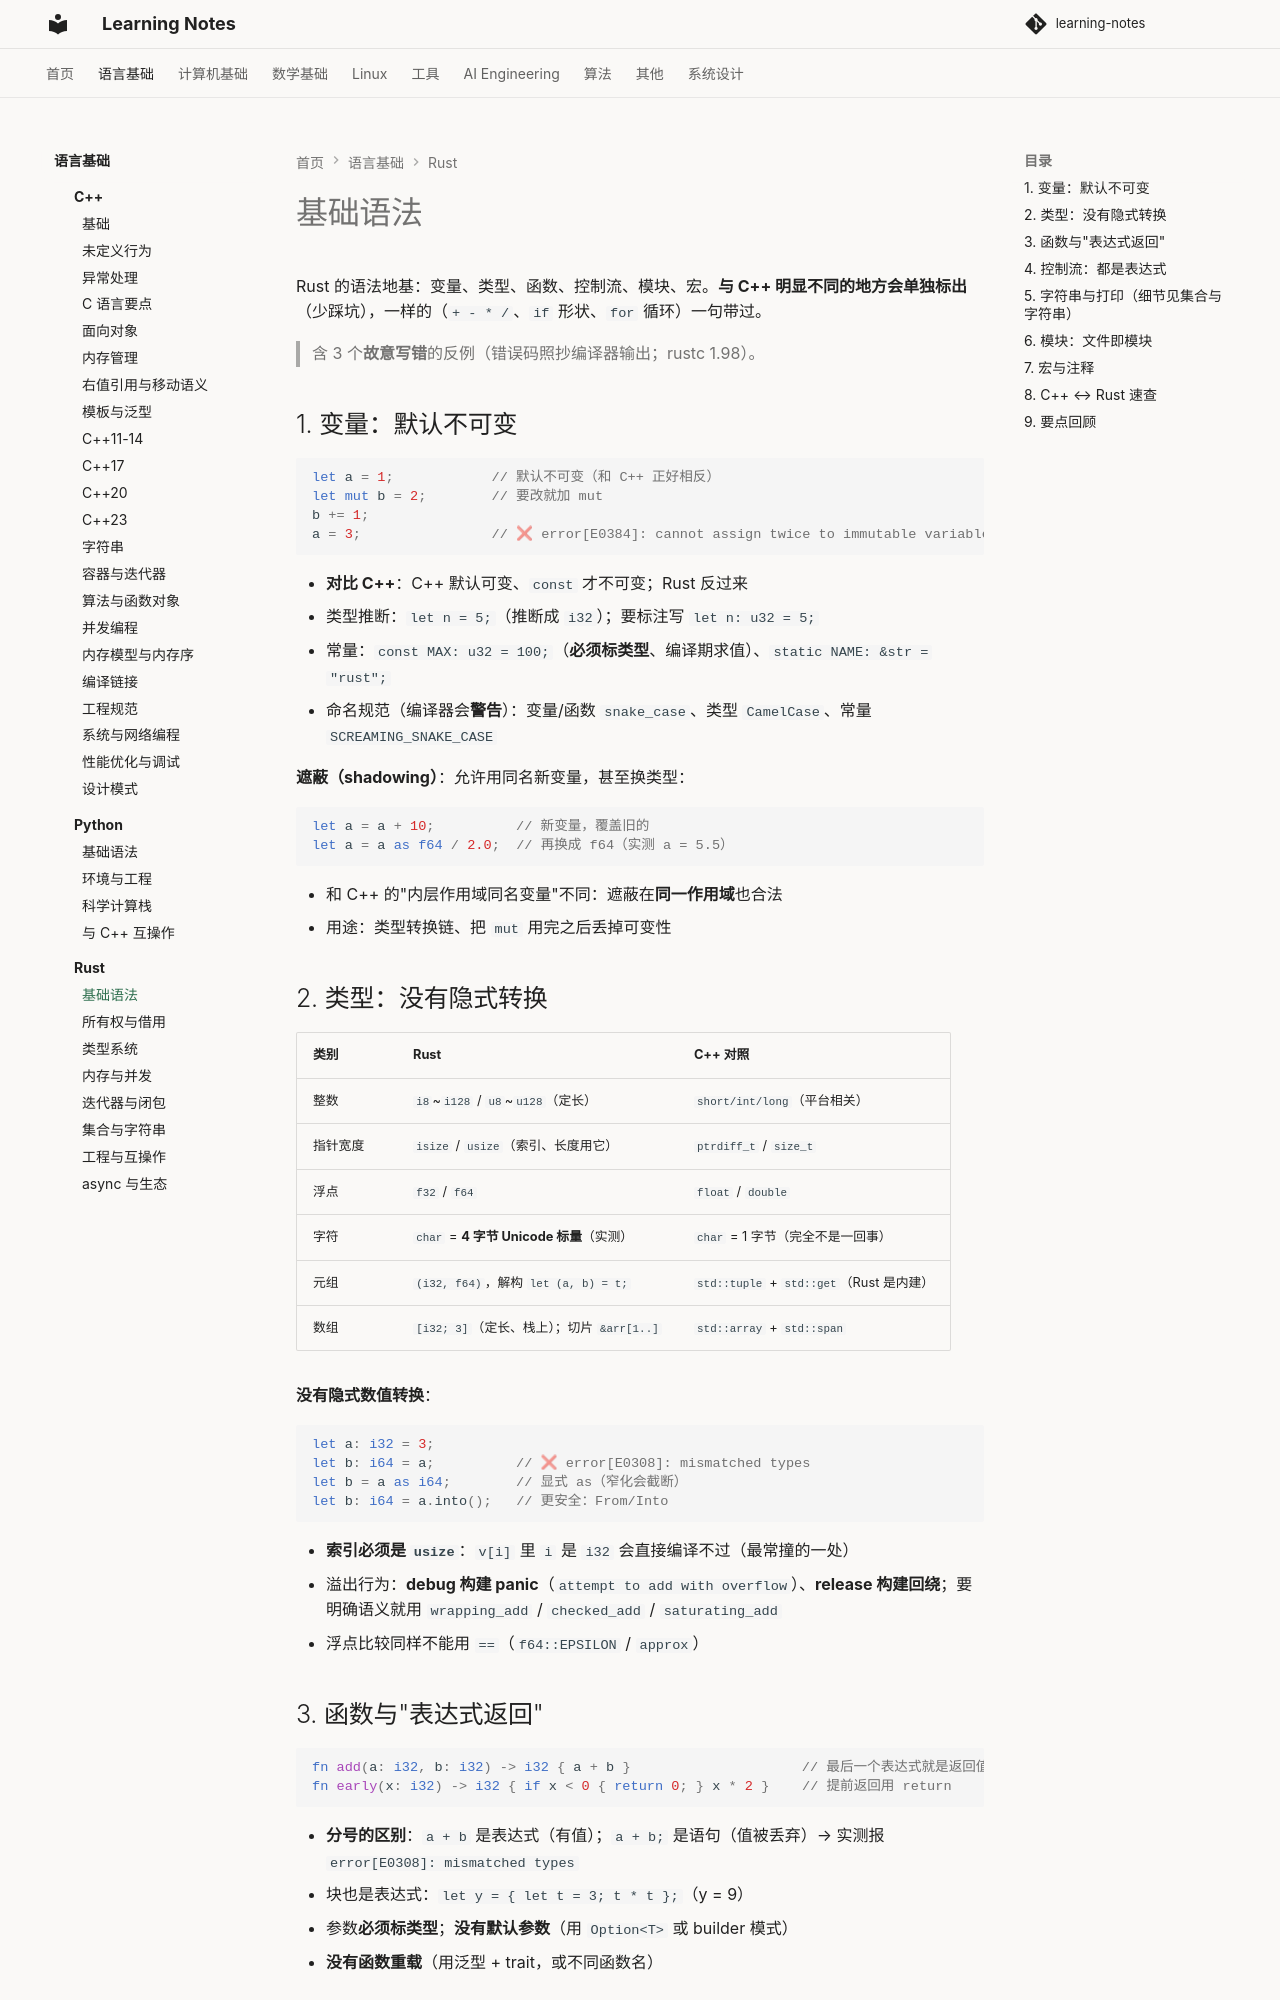

repository: handwan/learning-notes · page: 01-programming/rust/01-基础语法/index.html · generator: mkdocs

# 基础语法

Rust 的语法地基：变量、类型、函数、控制流、模块、宏。**与 C++ 明显不同的地方会单独标出**（少踩坑），一样的（`+ - * /`、`if` 形状、`for` 循环）一句带过。

> 含 3 个**故意写错**的反例（错误码照抄编译器输出；rustc 1.98）。

## 1. 变量：默认不可变

```rust
let a = 1;            // 默认不可变（和 C++ 正好相反）
let mut b = 2;        // 要改就加 mut
b += 1;
a = 3;                // ❌ error[E0384]: cannot assign twice to immutable variable
```

- **对比 C++**：C++ 默认可变、`const` 才不可变；Rust 反过来
- 类型推断：`let n = 5;`（推断成 `i32`）；要标注写 `let n: u32 = 5;`
- 常量：`const MAX: u32 = 100;`（**必须标类型**、编译期求值）、`static NAME: &str = "rust";`
- 命名规范（编译器会**警告**）：变量/函数 `snake_case`、类型 `CamelCase`、常量 `SCREAMING_SNAKE_CASE`

**遮蔽（shadowing）**：允许用同名新变量，甚至换类型：

```rust
let a = a + 10;          // 新变量，覆盖旧的
let a = a as f64 / 2.0;  // 再换成 f64（实测 a = 5.5）
```

- 和 C++ 的"内层作用域同名变量"不同：遮蔽在**同一作用域**也合法
- 用途：类型转换链、把 `mut` 用完之后丢掉可变性

## 2. 类型：没有隐式转换

| 类别 | Rust | C++ 对照 |
|------|------|---------|
| 整数 | `i8`~`i128` / `u8`~`u128`（定长） | `short/int/long`（平台相关） |
| 指针宽度 | `isize` / `usize`（索引、长度用它） | `ptrdiff_t` / `size_t` |
| 浮点 | `f32` / `f64` | `float` / `double` |
| 字符 | `char` = **4 字节 Unicode 标量**（实测） | `char` = 1 字节（完全不是一回事） |
| 元组 | `(i32, f64)`，解构 `let (a, b) = t;` | `std::tuple` + `std::get`（Rust 是内建） |
| 数组 | `[i32; 3]`（定长、栈上）；切片 `&arr[1..]` | `std::array` + `std::span` |

**没有隐式数值转换**：

```rust
let a: i32 = 3;
let b: i64 = a;          // ❌ error[E0308]: mismatched types
let b = a as i64;        // 显式 as（窄化会截断）
let b: i64 = a.into();   // 更安全：From/Into
```

- **索引必须是 `usize`**：`v[i]` 里 `i` 是 `i32` 会直接编译不过（最常撞的一处）
- 溢出行为：**debug 构建 panic**（`attempt to add with overflow`）、**release 构建回绕**；要明确语义就用 `wrapping_add` / `checked_add` / `saturating_add`
- 浮点比较同样不能用 `==`（`f64::EPSILON` / `approx`）

## 3. 函数与"表达式返回"

```rust
fn add(a: i32, b: i32) -> i32 { a + b }                     // 最后一个表达式就是返回值
fn early(x: i32) -> i32 { if x < 0 { return 0; } x * 2 }    // 提前返回用 return
```

- **分号的区别**：`a + b` 是表达式（有值）；`a + b;` 是语句（值被丢弃）→ 实测报 `error[E0308]: mismatched types`
- 块也是表达式：`let y = { let t = 3; t * t };`（y = 9）
- 参数**必须标类型**；**没有默认参数**（用 `Option<T>` 或 builder 模式）
- **没有函数重载**（用泛型 + trait，或不同函数名）
